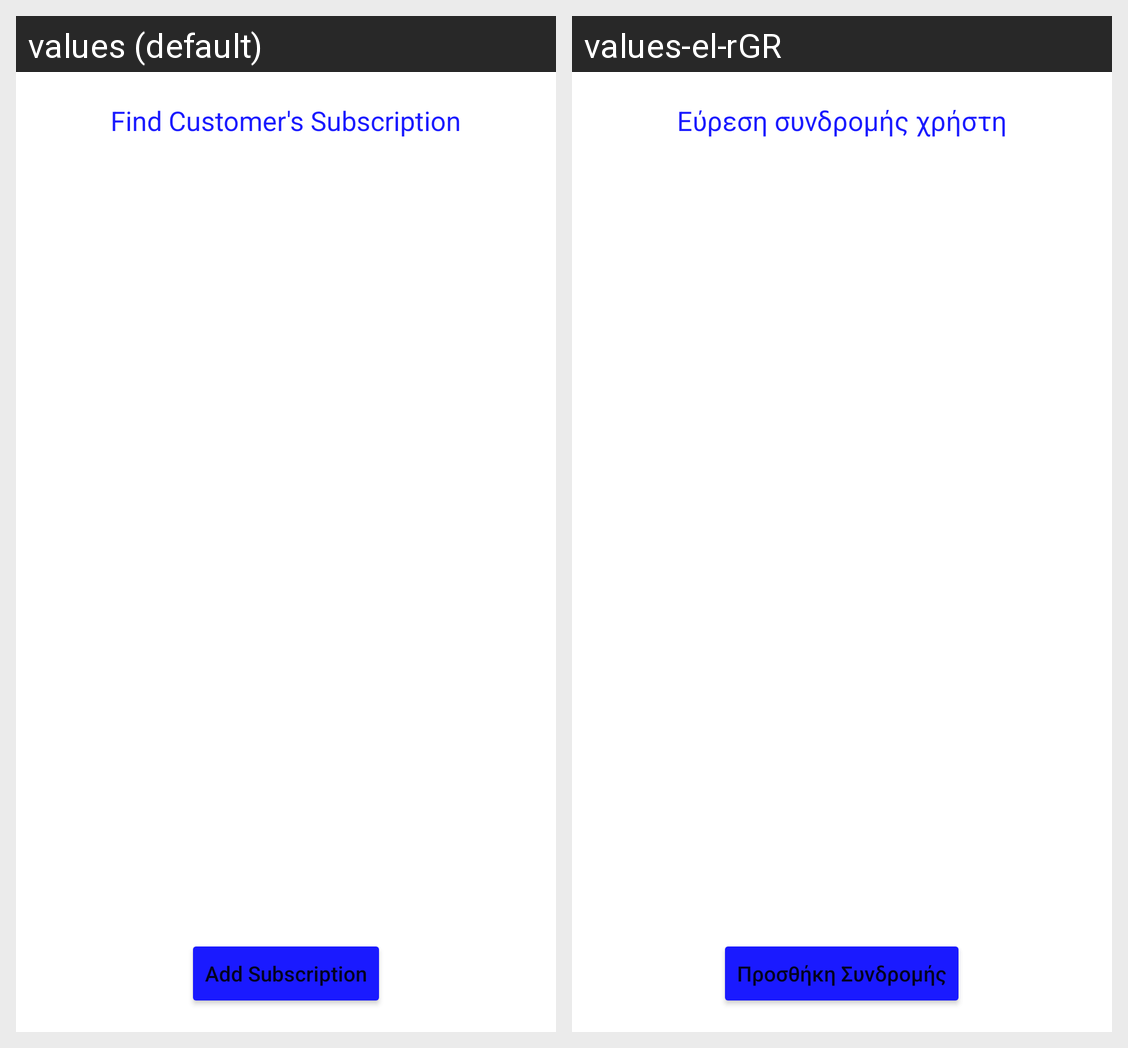

This grid shows one Android layout under two languages. Give, for every string resource on the screen, its name, the default text and each shown locale's text.
Android screen res/layout/subscriptions_fragment.xml rendered under 2 locales, left to right: values (default), values-el-rGR. Device: Nexus 5 (rendered at 1080×1920; each locale shown at half size, 540×960, under a caption strip naming it); theme Theme.GymApplication.
Strings drawn on this screen, with the default value and each locale's value (text and hints the layout hard-codes, and strings that could not be matched under every locale, appear in the picture but are not listed):

subscriptions_header
  values: Find Customer's Subscription
  values-el-rGR: Εύρεση συνδρομής χρήστη

add_subscription
  values: Add Subscription
  values-el-rGR: Προσθήκη Συνδρομής
